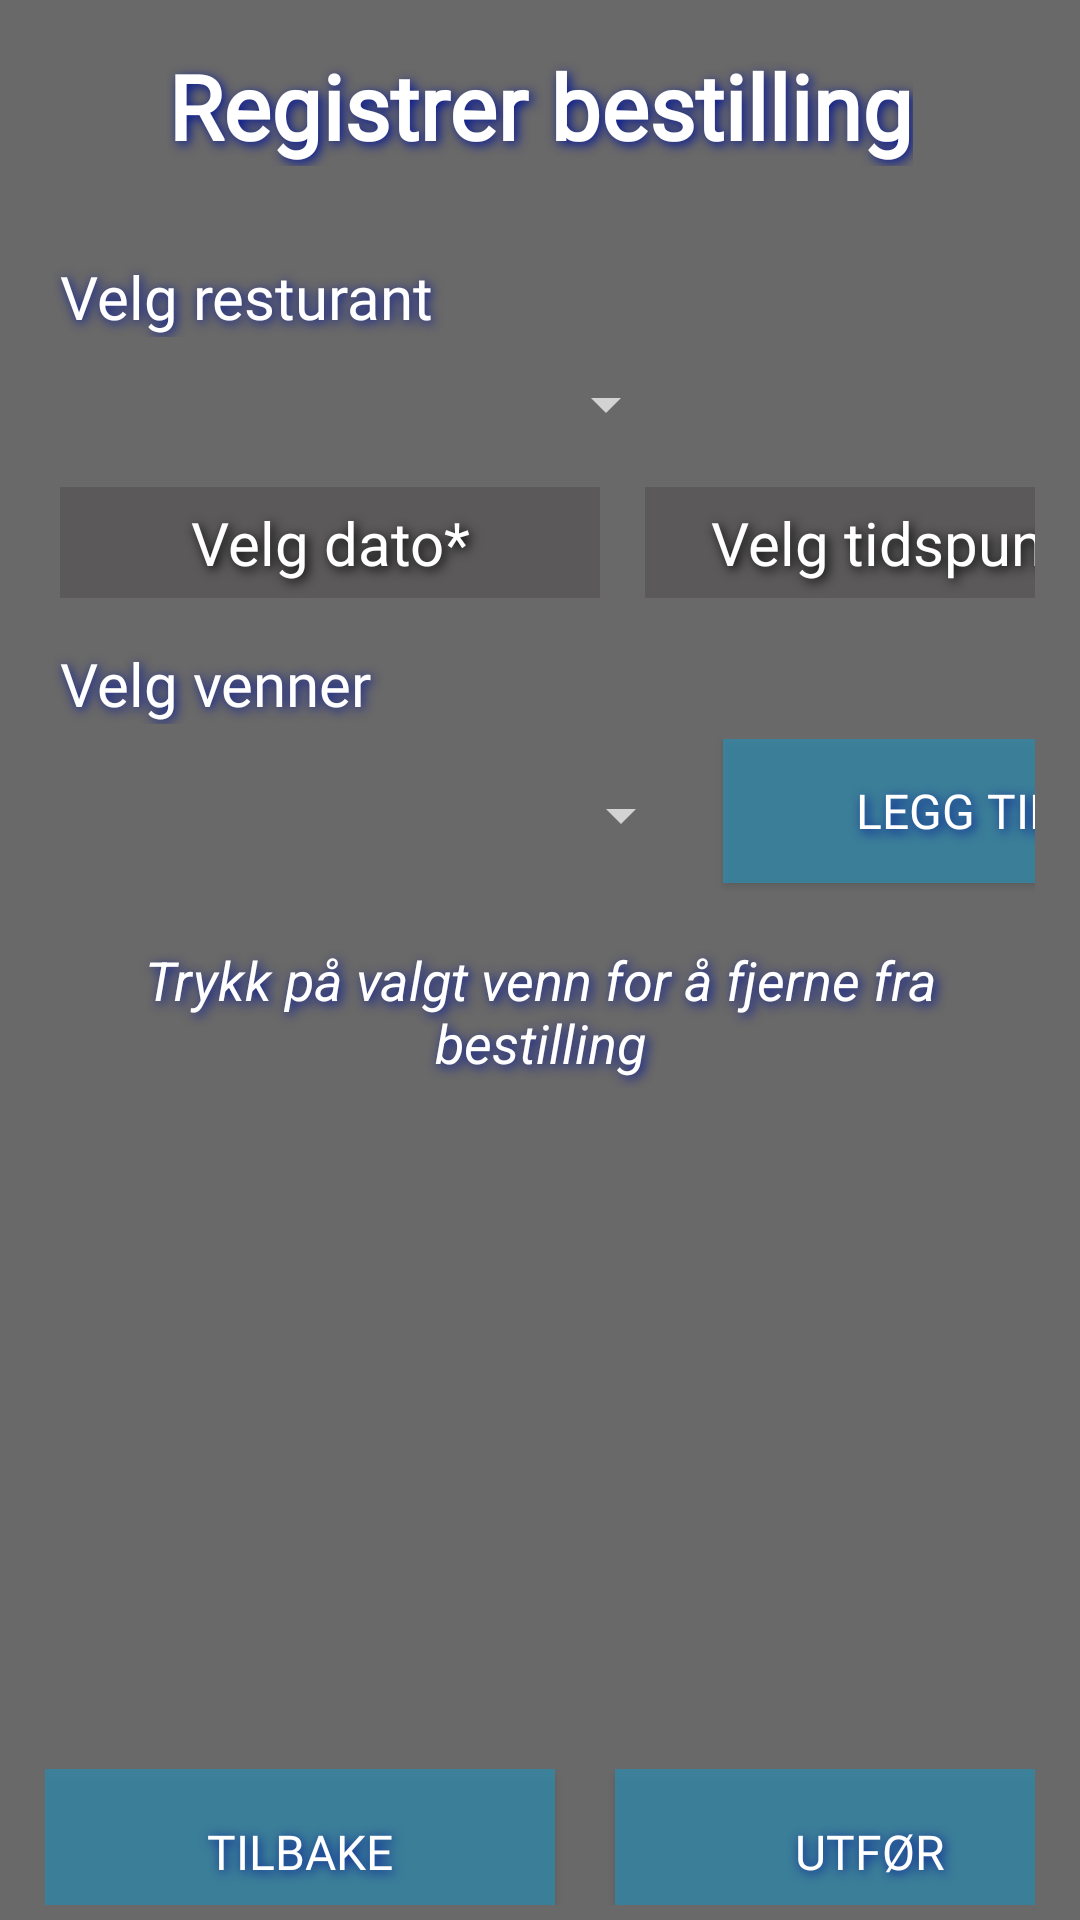

Produce the Android XML layout that renders to this screen, including the resource entries it uses.
<!-- AndroidManifest.xml: application theme Theme.AppCompat.NoActionBar -->
<!-- res/layout/activity_registrer_bestilling.xml -->
<?xml version="1.0" encoding="utf-8"?>
<RelativeLayout xmlns:android="http://schemas.android.com/apk/res/android"
    android:orientation="vertical"
    android:layout_width="match_parent"
    android:paddingLeft="10dp"
    android:paddingRight="10dp"
    android:background="@color/colorPrimary"
    android:layout_height="match_parent">

    <TextView
        android:id="@+id/tittelBestilling"
        android:layout_width="wrap_content"
        android:layout_height="wrap_content"
        android:layout_centerHorizontal="true"
        android:fontFamily="@font/trocchi"
        android:text="Registrer bestilling"
        android:textAlignment="center"
        android:textColor="@color/colorText"
        android:shadowColor="@color/colorAccent"
        android:shadowDx="3"
        android:shadowDy="3"
        android:shadowRadius="9"
        android:layout_marginTop="15dp"
        android:textSize="30sp"
        android:textStyle="bold" />

    <TextView
        android:id="@+id/velgResturant"
        android:fontFamily="@font/trocchi"
        android:textColor="@color/colorText"
        android:shadowColor="@color/colorAccent"
        android:shadowDx="2"
        android:shadowDy="2"
        android:shadowRadius="9"
        android:layout_marginTop="30dp"
        android:paddingLeft="10dp"
        android:textSize="20sp"
        android:layout_below="@+id/tittelBestilling"
        android:layout_width="match_parent"
        android:layout_height="wrap_content"
        android:text="Velg resturant" />

    <Spinner
        android:id="@+id/spinResturant"
        android:layout_width="216dp"
        android:layout_height="35dp"
        android:layout_below="@+id/velgResturant"
        android:layout_marginTop="5dp" />

    <TextView
        android:id="@+id/velgVenner"
        android:fontFamily="@font/trocchi"
        android:textColor="@color/colorText"
        android:shadowColor="@color/colorAccent"
        android:shadowDx="2"
        android:shadowDy="2"
        android:shadowRadius="9"
        android:layout_marginTop="10dp"
        android:textSize="20sp"
        android:paddingLeft="10dp"
        android:layout_below="@+id/datoBoks"
        android:layout_width="match_parent"
        android:layout_height="wrap_content"
        android:text="Velg venner" />

    <LinearLayout
        android:id="@+id/boks"
        android:layout_centerHorizontal="true"
        android:layout_width="match_parent"
        android:layout_height="wrap_content"
        android:weightSum="100"
        android:padding="5dp"
        android:layout_below="@+id/velgVenner">

        <Spinner
            android:id="@+id/spinVenn"
            android:layout_width="216dp"
            android:layout_height="51dp"
            android:layout_gravity="center"
            android:layout_marginRight="10dp"
            android:layout_toRightOf="@+id/btnLeggTilVenn" />

        <Button
            android:id="@+id/btnLeggTilVenn"
            android:layout_width="155dp"
            android:layout_height="wrap_content"
            android:layout_toRightOf="@+id/spinVenn"
            android:background="@color/colorPrimaryDark"
            android:fontFamily="@font/trocchi"
            android:shadowColor="@color/colorAccent"
            android:shadowDx="3"
            android:shadowDy="3"
            android:shadowRadius="9"
            android:text="Legg til"
            android:textColor="@color/colorText"
            android:textSize="16sp" />

    </LinearLayout>

    <LinearLayout
        android:id="@+id/datoBoks"
        android:layout_below="@+id/spinResturant"
        android:layout_centerHorizontal="true"
        android:layout_width="match_parent"
        android:layout_height="wrap_content"
        android:weightSum="100"
        android:padding="5dp"
        android:layout_marginTop="5dp"
        >

        <TextView
            android:id="@+id/visDato"
            android:layout_width="180dp"
            android:layout_height="wrap_content"
            android:layout_gravity="center"
            android:layout_marginLeft="5dp"
            android:layout_marginRight="5dp"
            android:layout_toRightOf="@+id/visTid"
            android:hint="Velg dato*"
            android:padding="5dp"
            android:background="#B7555353"
            android:shadowColor="@color/colorText2"
            android:shadowDx="3"
            android:shadowDy="3"
            android:shadowRadius="9"
            android:textAlignment="center"
            android:textColor="@color/colorText"
            android:textColorHint="@color/colorText"
            android:textSize="20sp" />

        <TextView
            android:id="@+id/visTid"
            android:layout_width="180dp"
            android:layout_height="wrap_content"
            android:layout_gravity="center"
            android:layout_marginLeft="10dp"
            android:layout_toRightOf="@+id/visDato"
            android:hint="Velg tidspunkt*"
            android:padding="5dp"
            android:shadowColor="@color/colorText2"
            android:background="#B7555353"
            android:shadowDx="3"
            android:shadowDy="3"
            android:shadowRadius="9"
            android:textAlignment="center"
            android:textColor="@color/colorText"
            android:textColorHint="@color/colorText"
            android:textSize="20sp" />

    </LinearLayout>

    <TextView
        android:id="@+id/melding"
        android:layout_width="match_parent"
        android:layout_height="wrap_content"
        android:layout_below="@+id/boks"
        android:layout_marginTop="9dp"
        android:padding="3dp"
        android:shadowColor="@color/colorAccent"
        android:shadowDx="3"
        android:shadowDy="3"
        android:shadowRadius="9"
        android:text="Trykk på valgt venn for å fjerne fra bestilling"
        android:textAlignment="center"
        android:textColor="@color/colorText"
        android:textSize="18sp"
        android:textStyle="italic" />

    <ListView
        android:id="@+id/list"
        android:layout_width="wrap_content"
        android:layout_height="217dp"
        android:layout_below="@+id/melding"
        android:fontFamily="@font/trocchi"
        android:textColor="@color/colorText">

    </ListView>


    <LinearLayout
        android:id="@+id/avbrytBestillBoks"
        android:layout_centerHorizontal="true"
        android:layout_width="wrap_content"
        android:layout_height="wrap_content"
        android:weightSum="100"
        android:padding="5dp"
        android:layout_marginTop="5dp"
        android:layout_below="@+id/list"
        >

        <Button
            android:id="@+id/btnTilbake"
            android:layout_width="170dp"
            android:layout_height="55dp"
            android:layout_marginRight="10dp"
            android:layout_toLeftOf="@+id/btnSeBestillingsinfo"
            android:background="@color/colorPrimaryDark"
            android:fontFamily="@font/trocchi"
            android:shadowColor="@color/colorAccent"
            android:shadowDx="2"
            android:shadowDy="2"
            android:shadowRadius="9"
            android:text="Tilbake"
            android:textColor="@color/colorText"
            android:textSize="16sp" />

        <Button
            android:id="@+id/btnSeBestillingsinfo"
            android:layout_width="170dp"
            android:layout_height="55dp"
            android:layout_marginLeft="10dp"
            android:layout_toRightOf="@+id/btnTilbake"
            android:background="@color/colorPrimaryDark"
            android:fontFamily="@font/trocchi"
            android:shadowColor="@color/colorAccent"
            android:shadowDx="2"
            android:shadowDy="2"
            android:shadowRadius="9"
            android:text="Utfør"
            android:textColor="@color/colorText"
            android:textSize="16sp" />

    </LinearLayout>
</RelativeLayout>
<!-- resources referenced by this layout -->
<resources>
  <color name="colorAccent">#001496</color>
  <color name="colorPrimary">#696969</color>
  <color name="colorPrimaryDark">#CE3587A8</color>
  <color name="colorText">#FFFFFF</color>
  <color name="colorText2">#000000</color>
</resources>
